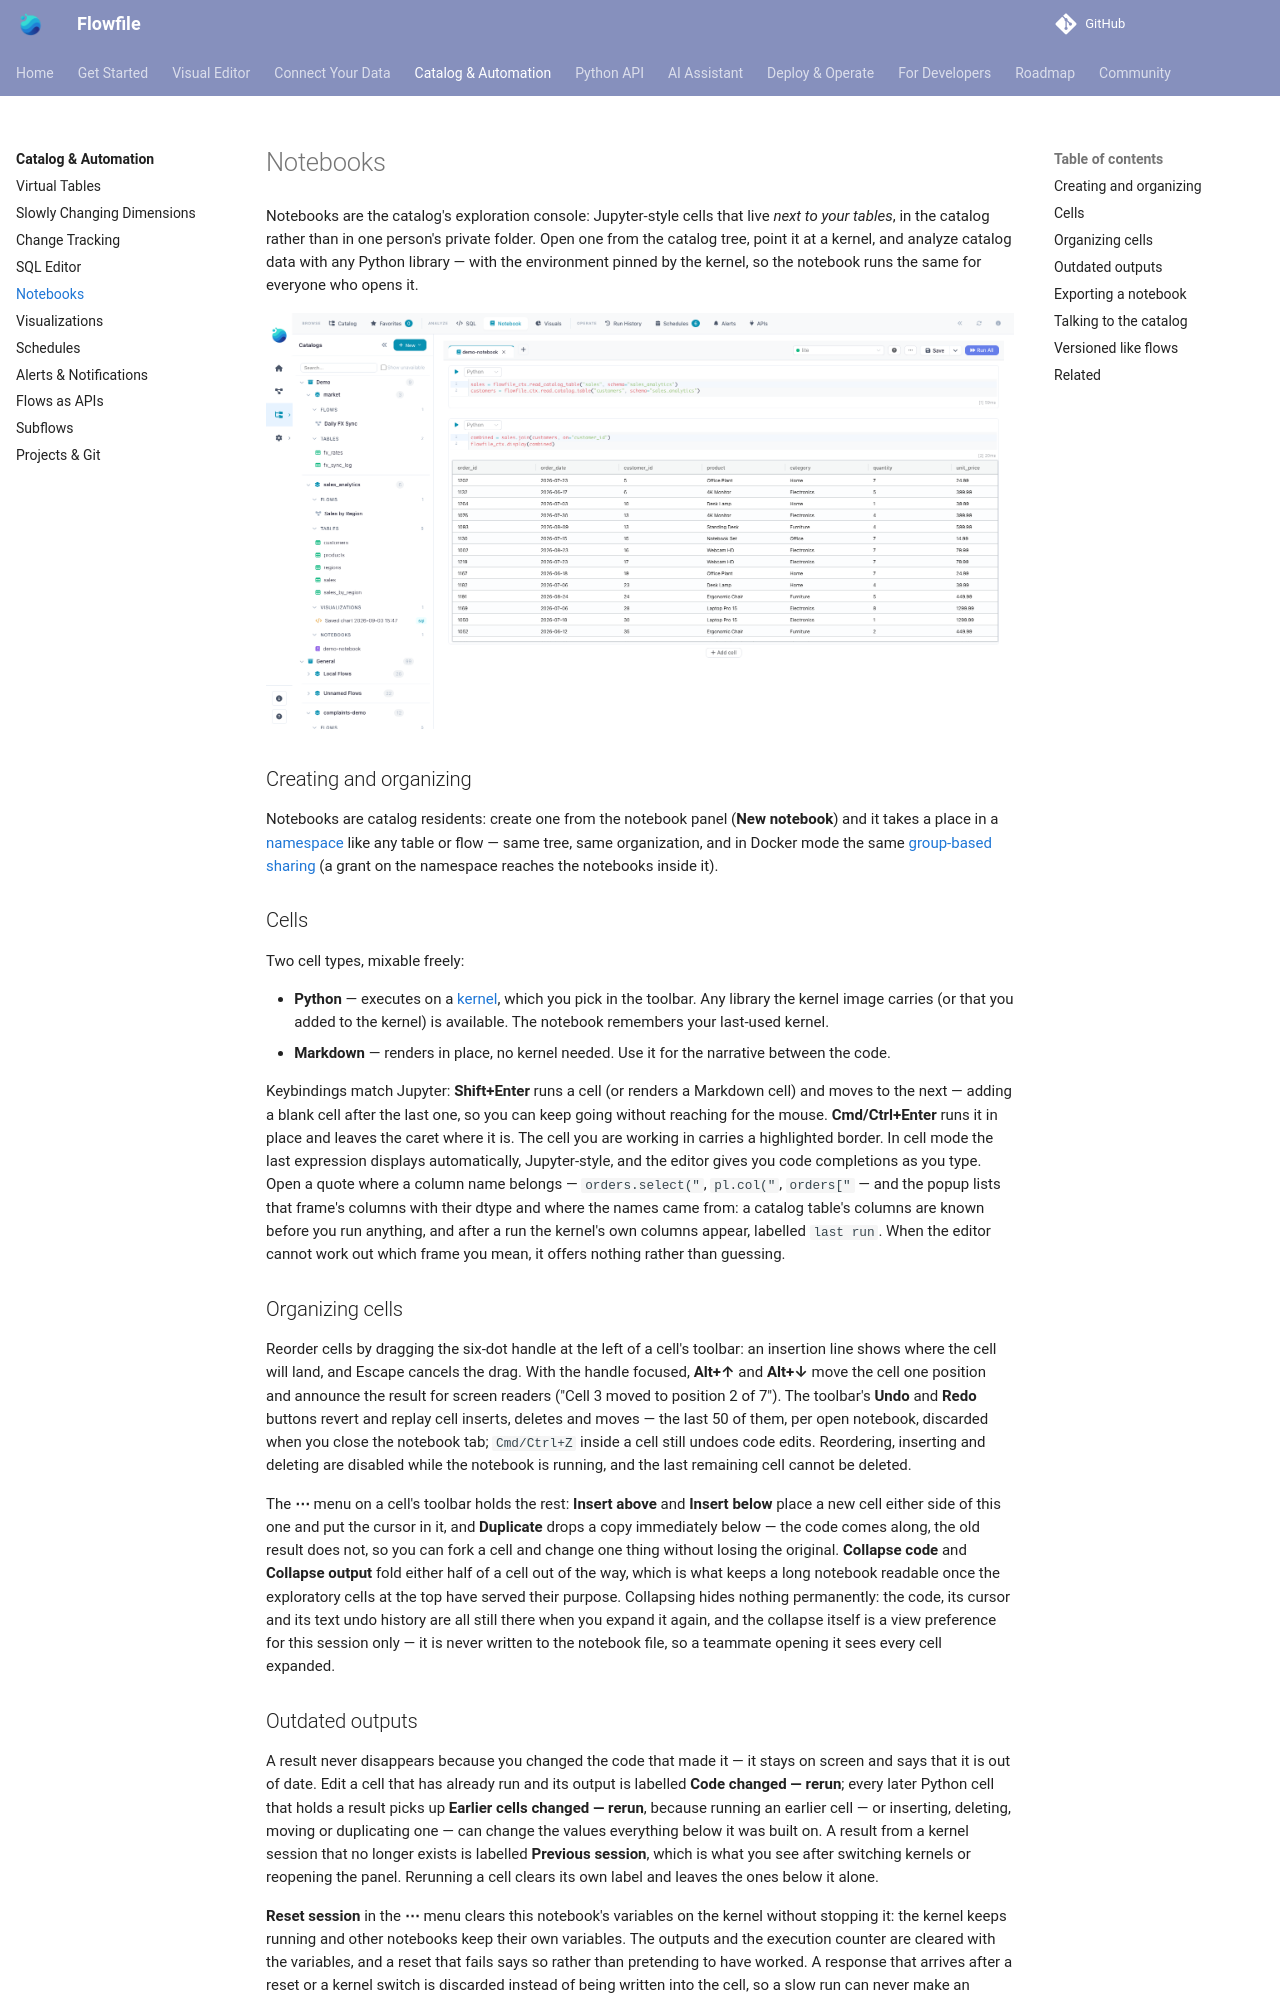

repository: stevewithington/flowfile-visual-etl · page: users/visual-editor/catalog/notebooks.html · generator: mkdocs

# Notebooks

Notebooks are the catalog's exploration console: Jupyter-style cells that live *next to your tables*, in the catalog rather than in one person's private folder. Open one from the catalog tree, point it at a kernel, and analyze catalog data with any Python library — with the environment pinned by the kernel, so the notebook runs the same for everyone who opens it.

![A catalog notebook open in the notebook panel: the catalog tree on the left with the notebook selected, cells with execution counters, the kernel picker in the toolbar, and an interactive table rendered under a cell.](../../../assets/images/guides/notebooks/notebook-panel.png)

## Creating and organizing

Notebooks are catalog residents: create one from the notebook panel (**New notebook**) and it takes a place in a [namespace](index.md#namespaces) like any table or flow — same tree, same organization, and in Docker mode the same [group-based sharing](../../deployment/sharing.md) (a grant on the namespace reaches the notebooks inside it).

## Cells

Two cell types, mixable freely:

- **Python** — executes on a [kernel](../kernels.md), which you pick in the toolbar. Any library the kernel image carries (or that you added to the kernel) is available. The notebook remembers your last-used kernel.
- **Markdown** — renders in place, no kernel needed. Use it for the narrative between the code.

Keybindings match Jupyter: **Shift+Enter** runs a cell (or renders a Markdown cell) and moves to the next — adding a blank cell after the last one, so you can keep going without reaching for the mouse. **Cmd/Ctrl+Enter** runs it in place and leaves the caret where it is. The cell you are working in carries a highlighted border. In cell mode the last expression displays automatically, Jupyter-style, and the editor gives you code completions as you type. Open a quote where a column name belongs — `orders.select("`, `pl.col("`, `orders["` — and the popup lists that frame's columns with their dtype and where the names came from: a catalog table's columns are known before you run anything, and after a run the kernel's own columns appear, labelled `last run`. When the editor cannot work out which frame you mean, it offers nothing rather than guessing.

## Organizing cells

Reorder cells by dragging the six-dot handle at the left of a cell's toolbar: an insertion line shows where the cell will land, and Escape cancels the drag. With the handle focused, **Alt+↑** and **Alt+↓** move the cell one position and announce the result for screen readers ("Cell 3 moved to position 2 of 7"). The toolbar's **Undo** and **Redo** buttons revert and replay cell inserts, deletes and moves — the last 50 of them, per open notebook, discarded when you close the notebook tab; `Cmd/Ctrl+Z` inside a cell still undoes code edits. Reordering, inserting and deleting are disabled while the notebook is running, and the last remaining cell cannot be deleted.

The **⋯** menu on a cell's toolbar holds the rest: **Insert above** and **Insert below** place a new cell either side of this one and put the cursor in it, and **Duplicate** drops a copy immediately below — the code comes along, the old result does not, so you can fork a cell and change one thing without losing the original. **Collapse code** and **Collapse output** fold either half of a cell out of the way, which is what keeps a long notebook readable once the exploratory cells at the top have served their purpose. Collapsing hides nothing permanently: the code, its cursor and its text undo history are all still there when you expand it again, and the collapse itself is a view preference for this session only — it is never written to the notebook file, so a teammate opening it sees every cell expanded.
